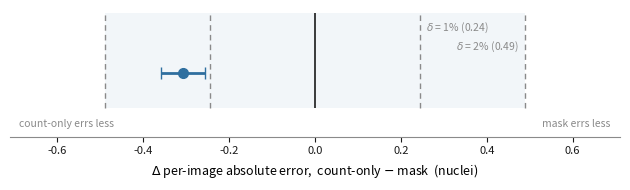

The matplotlib source for this figure:
#!/usr/bin/env python3
import argparse
import os

import matplotlib
matplotlib.use("Agg")
import matplotlib.pyplot as plt

INK, MUTED, ACCENT = "#1b1b1b", "#8a8a8a", "#2f6f9f"


def main():
    ap = argparse.ArgumentParser()
    ap.add_argument("--dm", type=float, default=-0.3068, help="Δ|err| trung bình (nhân)")
    ap.add_argument("--lo", type=float, default=-0.3578, help="cận dưới CI 90%%")
    ap.add_argument("--hi", type=float, default=-0.2562, help="cận trên CI 90%%")
    ap.add_argument("--gt_mean", type=float, default=24.4871, help="số nhân trung bình/ảnh")
    ap.add_argument("--fracs", default="0.01,0.02", help="các biên δ, theo tỉ lệ số nhân TB")
    ap.add_argument("--out", default=os.environ.get("FIG_DIR", "figures") + "/fig_equivalence.pdf")
    a = ap.parse_args()

    # Chỉ vẽ các biên đáng kể (1%, 2%). Thêm 5% chỉ làm trục giãn ra 2,5 lần và
    # bóp khoảng tin cậy thành một vạch không đọc được; 5% để trong phần chữ.
    fracs = [float(x) for x in a.fracs.split(",")]
    deltas = [f * a.gt_mean for f in fracs]
    lim = max(deltas) * 1.45

    fig, ax = plt.subplots(figsize=(6.4, 2.0))

    # Đường dọc chỉ chạy từ y=-0,55 lên: chừa hẳn dải đáy cho nhãn hướng, khỏi đè nhau.
    TOP, BOT = 0.95, -0.55
    ax.fill_betweenx([BOT, TOP], -deltas[-1], deltas[-1], color=ACCENT, alpha=0.06, lw=0)
    # Nhãn δ xếp so le theo chiều dọc; nhãn ngoài cùng quay vào trong để không chạm mép phải.
    for i, (f, d) in enumerate(zip(fracs, deltas)):
        for s in (-1, 1):
            ax.vlines(s * d, BOT, TOP, color=MUTED, ls=(0, (4, 3)), lw=1.0)
        inner = (i == len(fracs) - 1)
        # '%' khong duoc nam trong $...$ (mathtext coi la loi cu phap) -> de ngoai phan toan
        ax.annotate(f"$\\delta$ = {f:.0%} ({d:.2f})",
                    xy=(d + lim * (-0.02 if inner else 0.02), 0.72 - 0.30 * i),
                    fontsize=7.5, color=MUTED, ha="right" if inner else "left", va="center")
    ax.vlines(0, BOT, TOP, color=INK, lw=1.2)

    ax.errorbar(a.dm, 0, xerr=[[a.dm - a.lo], [a.hi - a.dm]], fmt="o", color=ACCENT,
                ecolor=ACCENT, elinewidth=2.0, capsize=4, markersize=7, zorder=5)

    # Số liệu (Δ, CI, δ*) nằm trong chú thích hình, không nhồi vào khung vẽ.
    ax.set_xlim(-lim, lim)
    ax.set_ylim(-1.0, 1.0)
    ax.set_yticks([])
    ax.set_xlabel("$\\Delta$ per-image absolute error,  count-only $-$ mask  (nuclei)", fontsize=9)
    ax.annotate("count-only errs less", xy=(-lim * 0.97, -0.80), fontsize=7.5, color=MUTED,
                ha="left", va="center")
    ax.annotate("mask errs less", xy=(lim * 0.97, -0.80), fontsize=7.5, color=MUTED,
                ha="right", va="center")
    for s in ("top", "right", "left"):
        ax.spines[s].set_visible(False)
    ax.spines["bottom"].set_color(MUTED)
    ax.tick_params(axis="x", colors=INK, labelsize=8)

    fig.tight_layout()
    os.makedirs(os.path.dirname(os.path.abspath(a.out)), exist_ok=True)
    fig.savefig(a.out, bbox_inches="tight")
    print(f"[OUT] {a.out}")
    far = max(abs(a.lo), abs(a.hi))          # delta* = dau xa 0 nhat cua CI
    sig = a.lo * a.hi > 0                    # CI khong chua 0
    print(f"  CI {'KHONG chua' if sig else 'chua'} 0 -> khac biet {'CO' if sig else 'KHONG'} y nghia")
    print(f"  delta* = {far:.3f} = {100 * far / a.gt_mean:.2f}% so nhan TB")
    for f, d in zip(fracs, deltas):
        print(f"  delta={f:.0%} ({d:.3f}): {'TUONG DUONG' if far < d else 'chua ket luan duoc'}")


if __name__ == "__main__":
    main()
